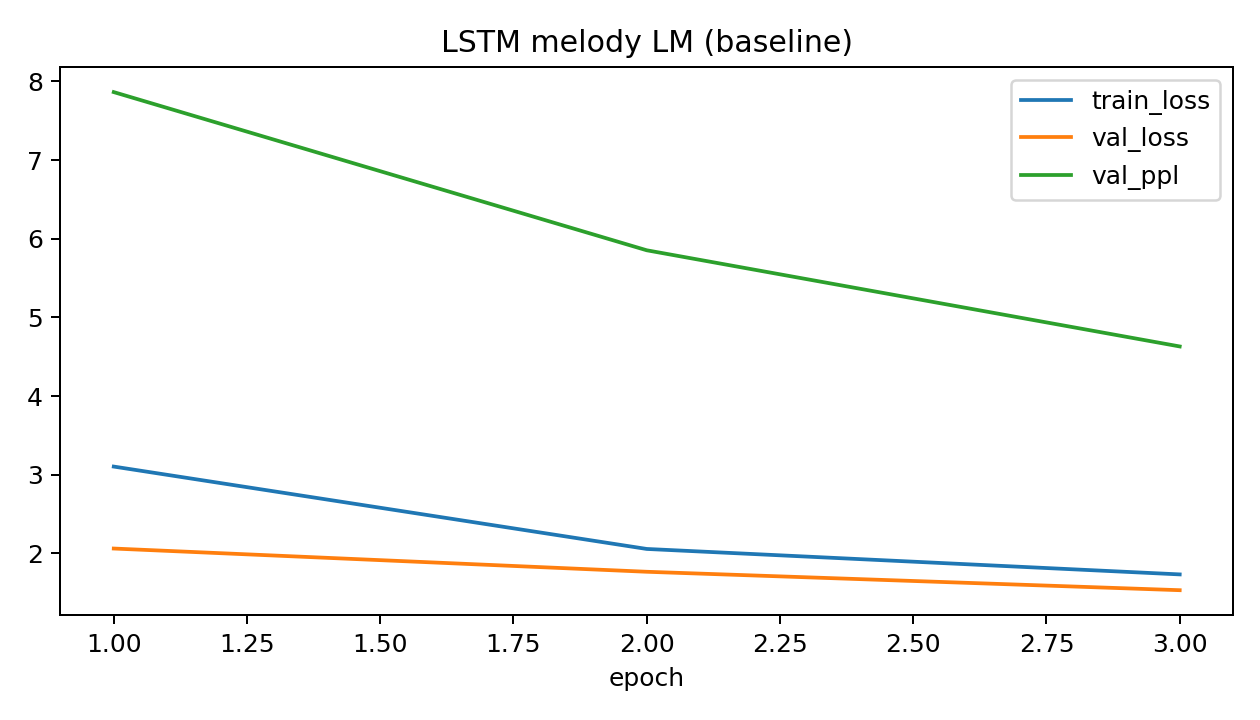

The file beside this chart, header and first rows:
epoch, train_loss, val_loss, val_ppl
1, 3.104, 2.062, 7.864
2, 2.057, 1.767, 5.853
3, 1.733, 1.533, 4.631
